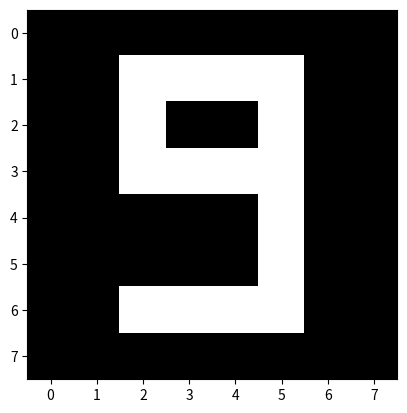

The matplotlib source for this figure:
import matplotlib.pyplot as plt
data = [[0,0,0,0,0,0,0,0],
        [0,0,1,1,1,1,0,0],
        [0,0,1,0,0,1,0,0],
        [0,0,1,0,0,1,0,0],
        [0,0,1,0,0,1,0,0],
        [0,0,1,0,0,1,0,0],
        [0,0,1,1,1,1,0,0],
        [0,0,0,0,0,0,0,0]]

plt.imshow(data, cmap= 'gray')
plt.show()

data = [[0,0,0,0,0,0,0,0],
        [0,0,0,0,1,0,0,0],
        [0,0,0,1,1,0,0,0],
        [0,0,0,0,1,0,0,0],
        [0,0,0,0,1,0,0,0],
        [0,0,0,0,1,0,0,0],
        [0,0,0,1,1,1,0,0],
        [0,0,0,0,0,0,0,0]]

plt.imshow(data, cmap= 'gray')
plt.show()

data = [[0,0,0,0,0,0,0,0],
        [0,0,1,1,1,1,0,0],
        [0,0,1,0,0,1,0,0],
        [0,0,0,0,0,1,0,0],
        [0,0,0,0,1,0,0,0],
        [0,0,0,1,0,0,0,0],
        [0,0,1,1,1,1,0,0],
        [0,0,0,0,0,0,0,0]]

plt.imshow(data, cmap= 'gray')
plt.show()

data = [[0,0,0,0,0,0,0,0],
        [0,0,1,1,1,1,0,0],
        [0,0,1,0,0,1,0,0],
        [0,0,0,0,0,1,0,0],
        [0,0,0,1,1,1,0,0],
        [0,0,0,0,0,1,0,0],
        [0,0,1,1,1,1,0,0],
        [0,0,0,0,0,0,0,0]]

plt.imshow(data, cmap= 'gray')
plt.show()

data = [[0,0,0,0,0,0,0,0],
        [0,0,0,0,1,1,0,0],
        [0,0,0,1,0,1,0,0],
        [0,0,1,0,0,1,0,0],
        [0,1,1,1,1,1,0,0],
        [0,0,0,0,0,1,0,0],
        [0,0,0,0,0,1,0,0],
        [0,0,0,0,0,0,0,0]]

plt.imshow(data, cmap= 'gray')
plt.show()

data = [[0,0,0,0,0,0,0,0],
        [0,0,1,1,1,1,0,0],
        [0,0,1,0,0,0,0,0],
        [0,0,1,1,1,1,0,0],
        [0,0,0,0,0,1,0,0],
        [0,0,0,0,0,1,0,0],
        [0,1,1,1,1,1,0,0],
        [0,0,0,0,0,0,0,0]]

plt.imshow(data, cmap= 'gray')
plt.show()

data = [[0,0,0,0,0,0,0,0],
        [0,1,1,1,1,1,1,0],
        [0,1,0,0,0,0,1,0],
        [0,1,0,0,0,0,0,0],
        [0,1,1,1,1,1,1,0],
        [0,1,0,0,0,0,1,0],
        [0,1,1,1,1,1,1,0],
        [0,0,0,0,0,0,0,0]]

plt.imshow(data, cmap= 'gray')
plt.show()

data = [[0,0,0,0,0,0,0,0],
        [0,0,1,1,1,1,0,0],
        [0,0,1,0,0,1,0,0],
        [0,0,1,0,0,1,0,0],
        [0,0,0,0,0,1,0,0],
        [0,0,0,0,1,0,0,0],
        [0,0,0,0,1,0,0,0],
        [0,0,0,0,0,0,0,0]]

plt.imshow(data, cmap= 'gray')
plt.show()

data = [[0,0,0,0,0,0,0,0],
        [0,0,1,1,1,1,0,0],
        [0,0,1,0,0,1,0,0],
        [0,0,1,0,0,0,0,0],
        [0,0,1,1,1,1,0,0],
        [0,0,1,0,0,1,0,0],
        [0,0,1,1,1,1,0,0],
        [0,0,0,0,0,0,0,0]]

plt.imshow(data, cmap= 'gray')
plt.show()

data = [[0,0,0,0,0,0,0,0],
        [0,0,1,1,1,1,0,0],
        [0,0,1,0,0,1,0,0],
        [0,0,1,1,1,1,0,0],
        [0,0,0,0,0,1,0,0],
        [0,0,0,0,0,1,0,0],
        [0,0,1,1,1,1,0,0],
        [0,0,0,0,0,0,0,0]]

plt.imshow(data, cmap= 'gray')
plt.show()